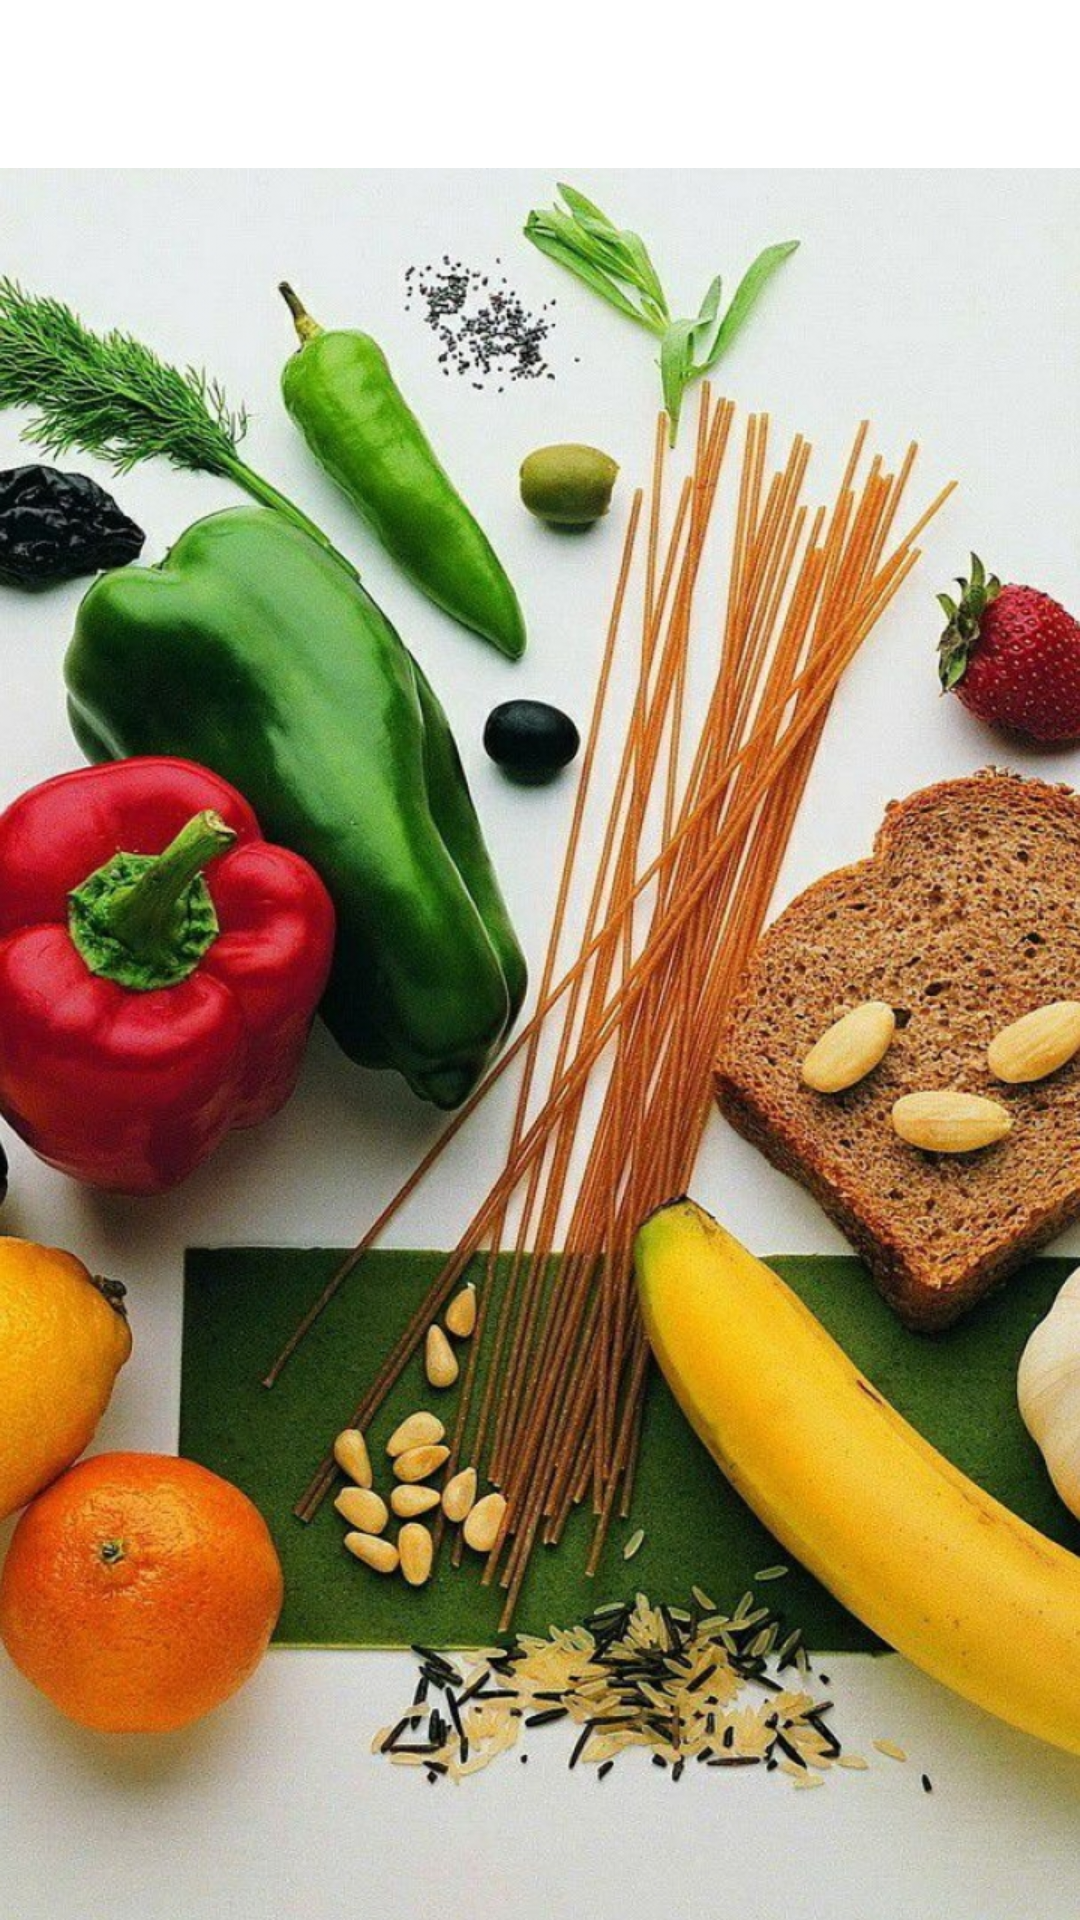

Reconstruct the res/layout file that produces this screen, plus the resources it refers to.
<!-- AndroidManifest.xml: application theme AppTheme -->
<!-- res/layout/activity_main.xml -->
<?xml version="1.0" encoding="utf-8"?>
<LinearLayout xmlns:android="http://schemas.android.com/apk/res/android"
    xmlns:app="http://schemas.android.com/apk/res-auto"
    xmlns:tools="http://schemas.android.com/tools"
    android:layout_width="match_parent"
    android:layout_height="match_parent"
    android:orientation="vertical"
    android:background="@android:color/white"
    tools:context="ientertainapp.proxim.com.myslidingapplication.MainActivity">

    <android.support.design.widget.AppBarLayout
        android:layout_width="match_parent"
        android:layout_height="wrap_content">

        <android.support.v7.widget.Toolbar
            android:id="@+id/toolbar"
            android:layout_width="match_parent"
            android:layout_height="wrap_content"
            android:background="@android:color/transparent" />
    </android.support.design.widget.AppBarLayout>

    <FrameLayout
        android:id="@+id/container"
        android:layout_width="match_parent"
        android:layout_height="0dp"
        android:layout_weight="1" >

        <ImageView
            android:layout_width="match_parent"
            android:layout_height="match_parent"
            android:scaleType="centerCrop"
            android:src="@drawable/veg"/>
    </FrameLayout>

</LinearLayout>
<!-- resources referenced by this layout -->
<resources>
  <!-- drawable veg: jpg bitmap (drawable, 825093 bytes) -->
  <style name="AppTheme" parent="Theme.AppCompat.Light.DarkActionBar">
          
          <item name="colorPrimary">@color/colorPrimary</item>
          <item name="colorPrimaryDark">@color/colorPrimaryDark</item>
          <item name="colorAccent">@color/colorAccent</item>
  
          <item name="windowActionBar">false</item>
          <item name="windowNoTitle">true</item>
  
      </style>
  <color name="colorPrimary">#fff</color>
  <color name="colorPrimaryDark">#beb6b6</color>
  <color name="colorAccent">#448AFF</color>
</resources>
